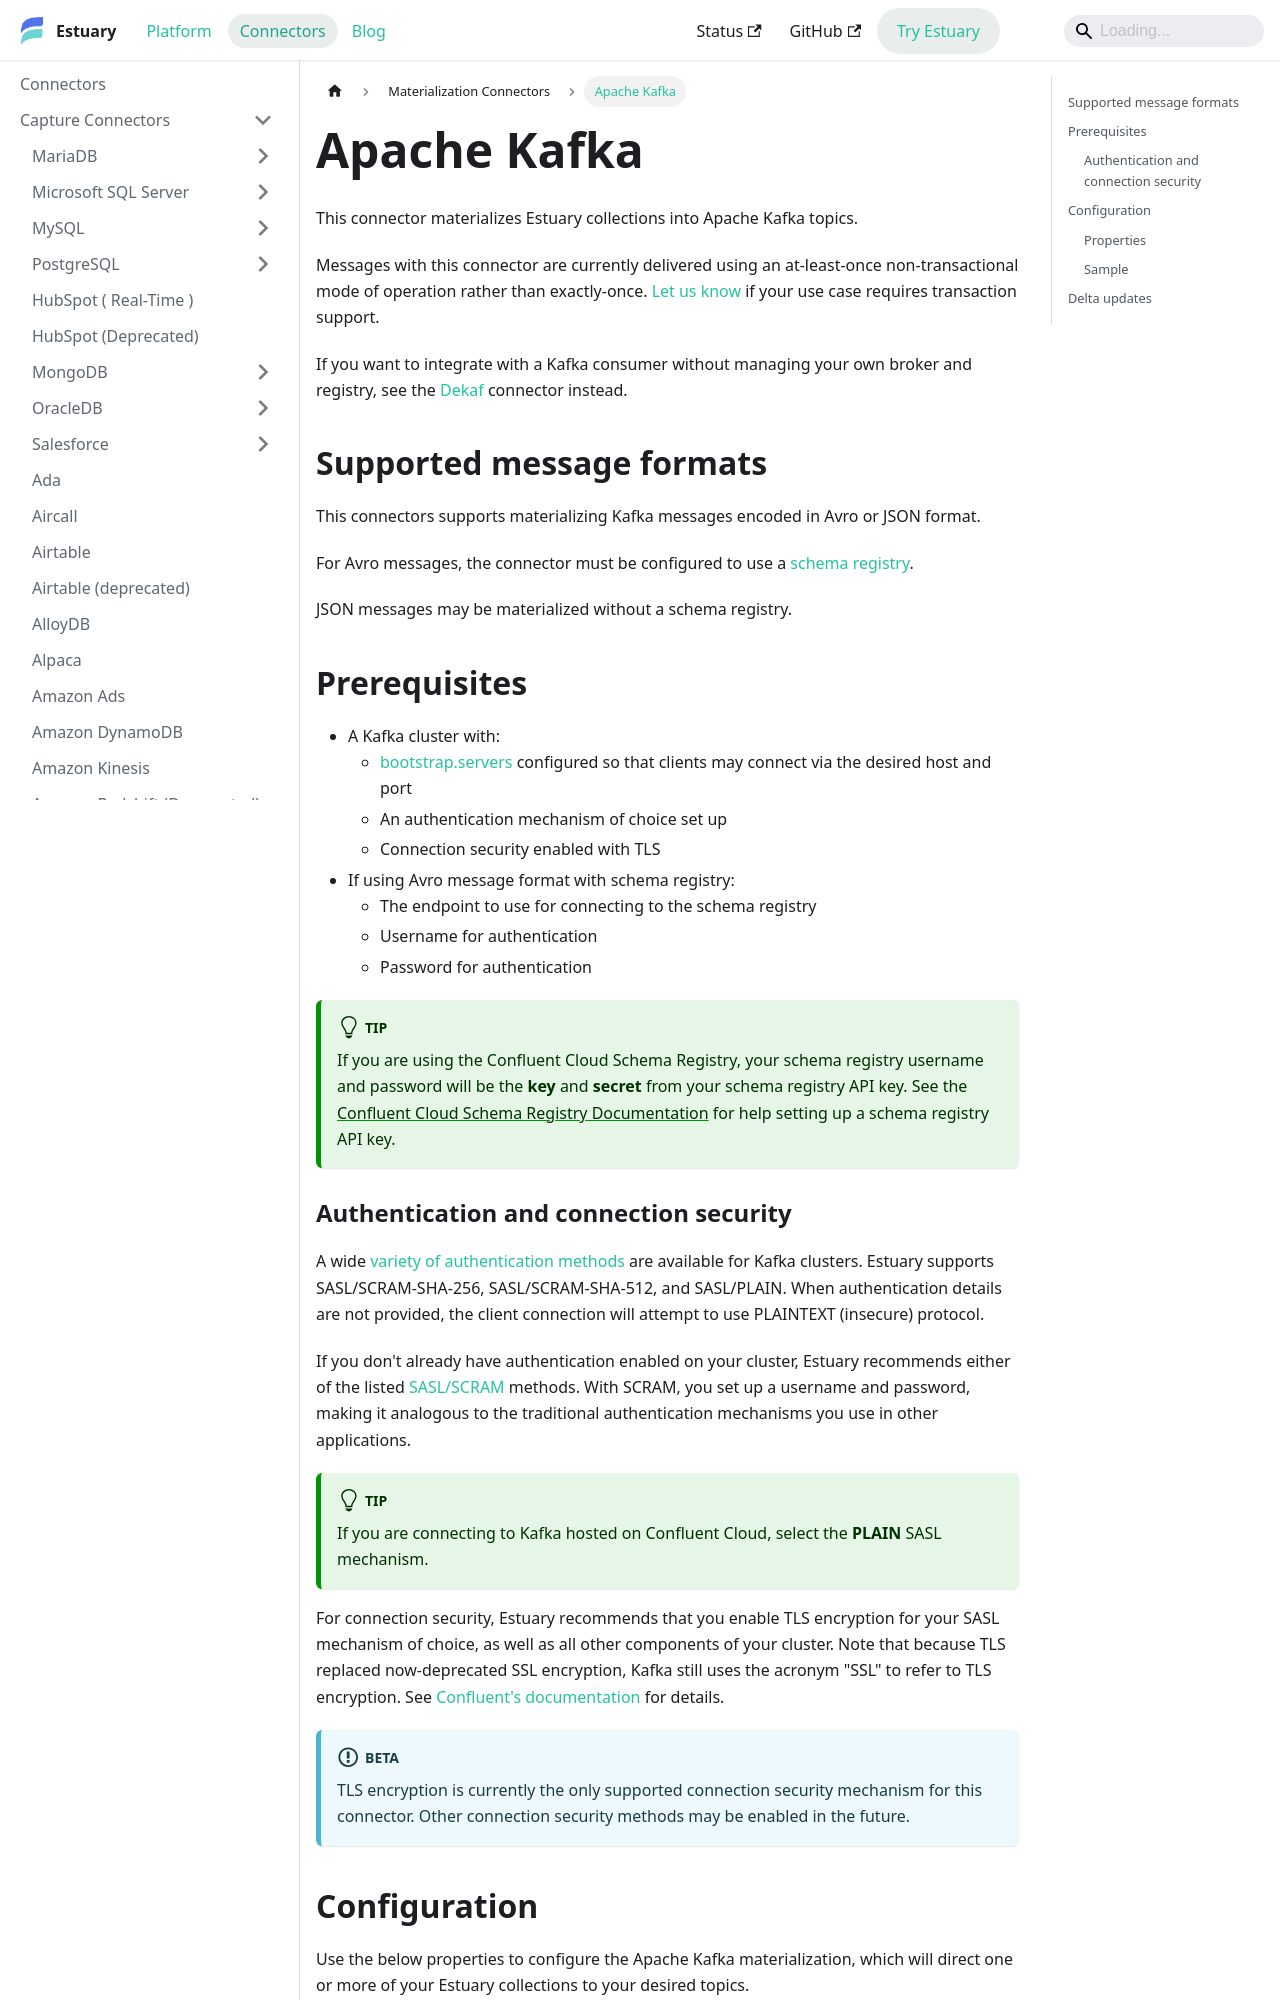

repository: estuary/flow · page: reference/Connectors/materialization-connectors/apache-kafka/index.html · generator: docusaurus

---
description: Materialize Estuary collections into Kafka topics as Avro or JSON messages. Supports schema registries, different SASL mechanisms, and TLS encryption.
---

# Apache Kafka

This connector materializes Estuary collections into Apache Kafka topics.

Messages with this connector are currently delivered using an at-least-once non-transactional mode of operation rather than exactly-once. [Let us know](mailto:support@estuary.dev) if your use case requires transaction support.

If you want to integrate with a Kafka consumer without managing your own broker and registry, see the [Dekaf](./Dekaf/dekaf.md) connector instead.

## Supported message formats

This connectors supports materializing Kafka messages encoded in Avro or JSON
format.

For Avro messages, the connector must be configured to use a [schema
registry](https://docs.confluent.io/platform/current/schema-registry/index.html).

JSON messages may be materialized without a schema registry.

## Prerequisites

- A Kafka cluster with:
  - [bootstrap.servers](https://kafka.apache.org/documentation/#producerconfigs_bootstrap.servers)
    configured so that clients may connect via the desired host and port
  - An authentication mechanism of choice set up
  - Connection security enabled with TLS
- If using Avro message format with schema registry:
  - The endpoint to use for connecting to the schema registry
  - Username for authentication
  - Password for authentication

:::tip
If you are using the Confluent Cloud Schema Registry, your schema registry
username and password will be the **key** and **secret** from your schema
registry API key. See the [Confluent Cloud Schema Registry
Documentation](https://docs.confluent.io/cloud/current/get-started/schema-registry.html#create-an-api-key-for-ccloud-sr)
for help setting up a schema registry API key.
:::
